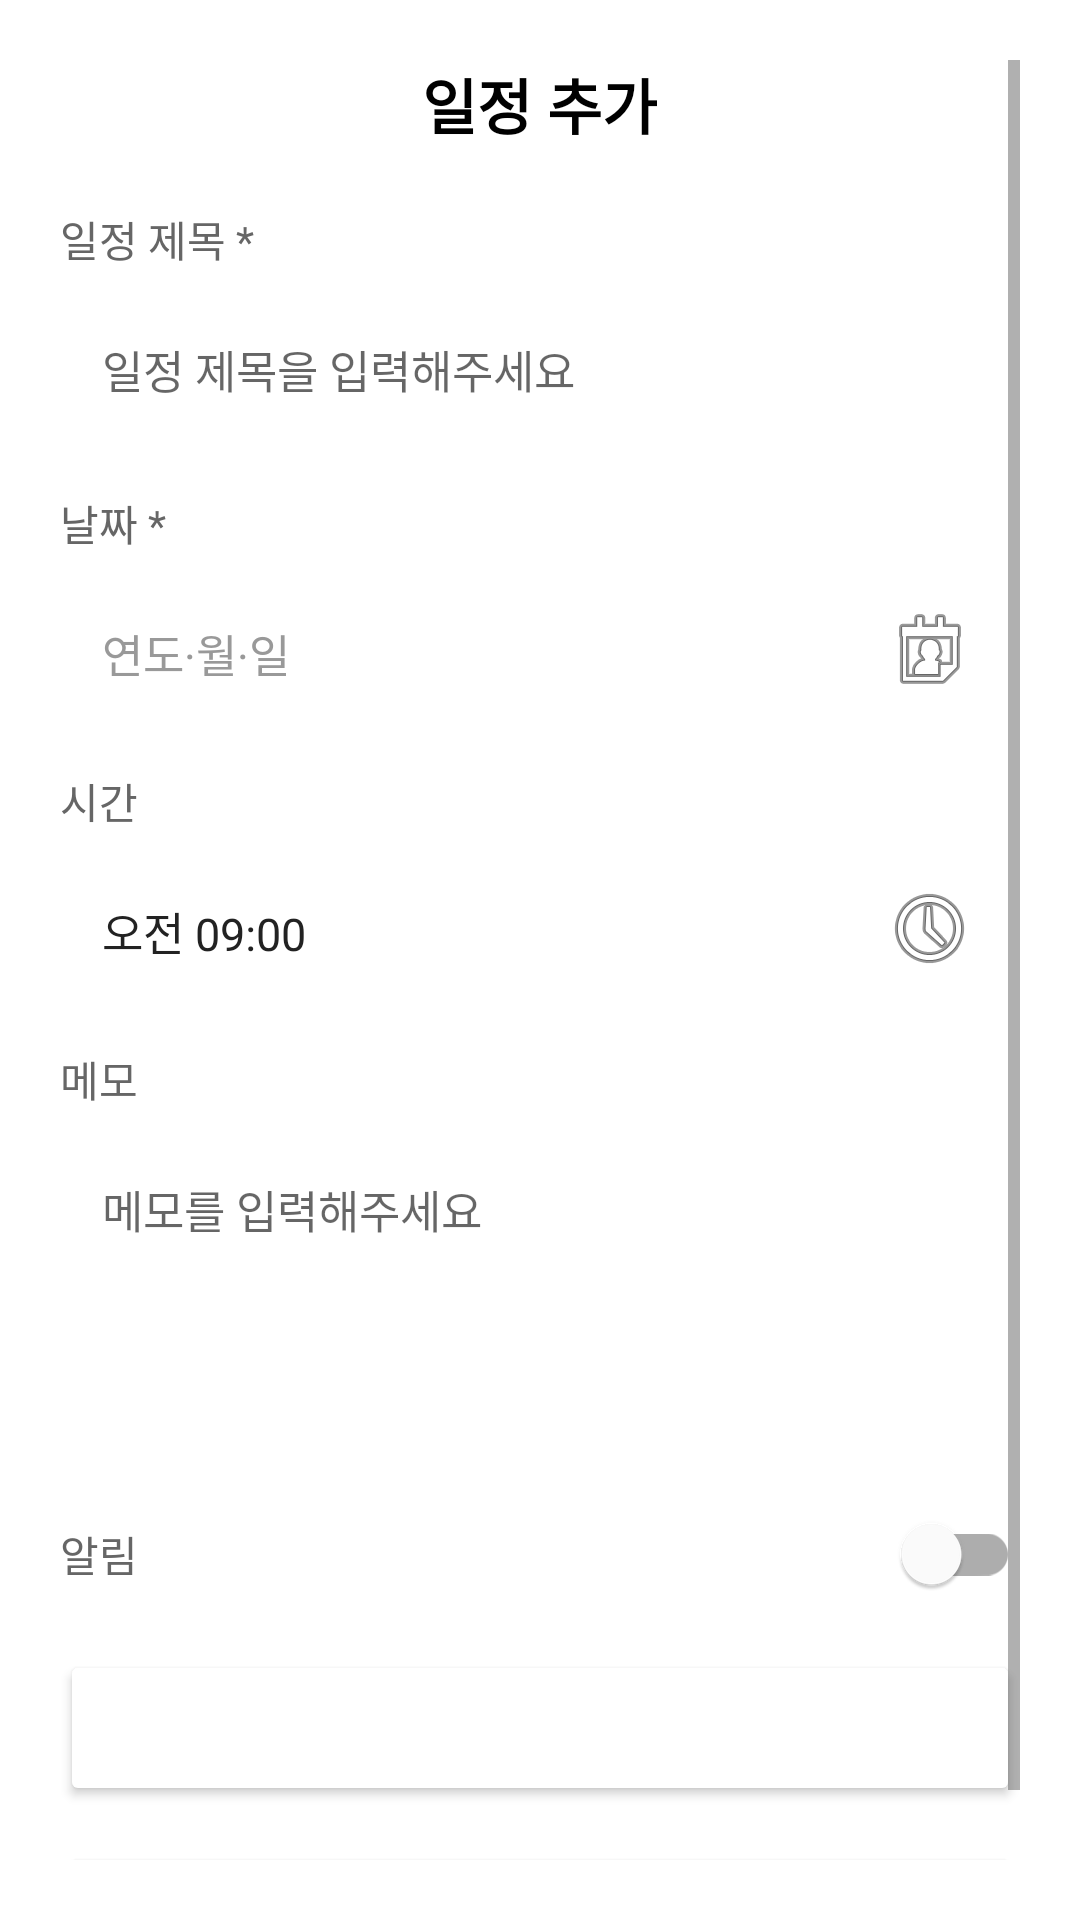

Layout XML and referenced resources for this Android screen:
<!-- AndroidManifest.xml: application theme Theme.mobile_android -->
<!-- res/layout/dialog_calendar_event.xml -->
<?xml version="1.0" encoding="utf-8"?>
<ScrollView xmlns:android="http://schemas.android.com/apk/res/android"
    xmlns:app="http://schemas.android.com/apk/res-auto"
    android:layout_width="match_parent"
    android:layout_height="wrap_content"
    android:background="@android:color/white"
    android:padding="20dp">

    <LinearLayout
        android:layout_width="match_parent"
        android:layout_height="wrap_content"
        android:orientation="vertical">

        
        <TextView
            android:id="@+id/tv_dialog_title"
            android:layout_width="wrap_content"
            android:layout_height="wrap_content"
            android:layout_gravity="center"
            android:text="일정 추가"
            android:textColor="@android:color/black"
            android:textSize="20sp"
            android:textStyle="bold"
            android:layout_marginBottom="20dp" />

        
        <TextView
            android:layout_width="wrap_content"
            android:layout_height="wrap_content"
            android:text="일정 제목 *"
            android:textColor="#666666"
            android:textSize="14sp"
            android:layout_marginBottom="8dp" />

        <EditText
            android:id="@+id/et_event_title"
            android:layout_width="match_parent"
            android:layout_height="wrap_content"
            android:hint="일정 제목을 입력해주세요"
            android:padding="14dp"
            android:background="@drawable/bg_edit_text_rounded"
            android:textSize="15sp"
            android:layout_marginBottom="16dp" />

        
        <TextView
            android:layout_width="wrap_content"
            android:layout_height="wrap_content"
            android:text="날짜 *"
            android:textColor="#666666"
            android:textSize="14sp"
            android:layout_marginBottom="8dp" />

        <TextView
            android:id="@+id/tv_date_picker"
            android:layout_width="match_parent"
            android:layout_height="48dp"
            android:gravity="center_vertical"
            android:padding="14dp"
            android:text="연도·월·일"
            android:textColor="#999999"
            android:textSize="15sp"
            android:background="@drawable/bg_edit_text_rounded"
            android:clickable="true"
            android:focusable="true"
            android:drawableEnd="@android:drawable/ic_menu_my_calendar"
            android:layout_marginBottom="16dp" />

        
        <TextView
            android:layout_width="wrap_content"
            android:layout_height="wrap_content"
            android:text="시간"
            android:textColor="#666666"
            android:textSize="14sp"
            android:layout_marginBottom="8dp" />

        <TextView
            android:id="@+id/tv_time_picker"
            android:layout_width="match_parent"
            android:layout_height="48dp"
            android:gravity="center_vertical"
            android:padding="14dp"
            android:text="오전 09:00"
            android:textColor="#222222"
            android:textSize="15sp"
            android:background="@drawable/bg_edit_text_rounded"
            android:clickable="true"
            android:focusable="true"
            android:drawableEnd="@android:drawable/ic_menu_recent_history"
            android:layout_marginBottom="16dp" />

        
        <TextView
            android:layout_width="wrap_content"
            android:layout_height="wrap_content"
            android:text="메모"
            android:textColor="#666666"
            android:textSize="14sp"
            android:layout_marginBottom="8dp" />

        <EditText
            android:id="@+id/et_memo"
            android:layout_width="match_parent"
            android:layout_height="100dp"
            android:hint="메모를 입력해주세요"
            android:padding="14dp"
            android:background="@drawable/bg_edit_text_rounded"
            android:gravity="top|start"
            android:textSize="15sp"
            android:inputType="textMultiLine"
            android:maxLines="5"
            android:layout_marginBottom="16dp" />

        
        <LinearLayout
            android:layout_width="match_parent"
            android:layout_height="wrap_content"
            android:orientation="horizontal"
            android:gravity="center_vertical"
            android:layout_marginBottom="8dp">

            <TextView
                android:layout_width="0dp"
                android:layout_weight="1"
                android:layout_height="wrap_content"
                android:text="알림"
                android:textColor="#666666"
                android:textSize="14sp" />

            <com.google.android.material.switchmaterial.SwitchMaterial
                android:id="@+id/switch_alarm"
                android:layout_width="wrap_content"
                android:layout_height="wrap_content" />
        </LinearLayout>

        
        <Spinner
            android:id="@+id/spinner_alarm_time"
            android:layout_width="match_parent"
            android:layout_height="48dp"
            android:background="@drawable/bg_edit_text_rounded"
            android:padding="12dp"
            android:visibility="gone"
            android:layout_marginBottom="24dp" />

        
        <LinearLayout
            android:layout_width="match_parent"
            android:layout_height="wrap_content"
            android:orientation="vertical">

            
            <Button
                android:id="@+id/btn_save"
                android:layout_width="match_parent"
                android:layout_height="52dp"
                android:text="추가하기"
                android:textColor="@android:color/white"
                android:textSize="15sp"
                android:paddingTop="12dp"
                android:paddingBottom="12dp"
                android:textStyle="bold"
                android:backgroundTint="@color/accent_color"
                android:layout_marginBottom="12dp" />

            
            <Button
                android:id="@+id/btn_cancel"
                android:layout_width="match_parent"
                android:layout_height="52dp"
                android:text="취소"
                android:textColor="@android:color/white"
                android:textSize="15sp"
                android:paddingTop="12dp"
                android:paddingBottom="12dp"
                android:backgroundTint="@color/accent_color"/>
        </LinearLayout>
    </LinearLayout>
</ScrollView>
<!-- resources referenced by this layout -->
<resources>
  <style name="Theme.mobile_android" parent="Base.Theme.mobile_android" />
  <style name="Base.Theme.mobile_android" parent="Theme.MaterialComponents.DayNight.NoActionBar">
          
  
          <item name="colorPrimary">@color/login_bg1</item>
          <item name="colorPrimaryVariant">@color/login_bg1</item>
          <item name="colorOnPrimary">@color/white</item>
          <item name="colorSecondary">@color/login_bg2</item>
          <item name="colorSecondaryVariant">@color/login_bg2</item>
          <item name="colorOnSecondary">@color/login_bg2</item>
          <item name="android:statusBarColor">@color/login_bg1</item>
  
          
          <item name="android:windowDrawsSystemBarBackgrounds">true</item>
          <item name="android:navigationBarColor">@color/white</item>
      </style>
  <color name="login_bg1">#0B0E18</color>
  <color name="white">#FFFFFFFF</color>
  <color name="login_bg2">#673AB7</color>
</resources>
